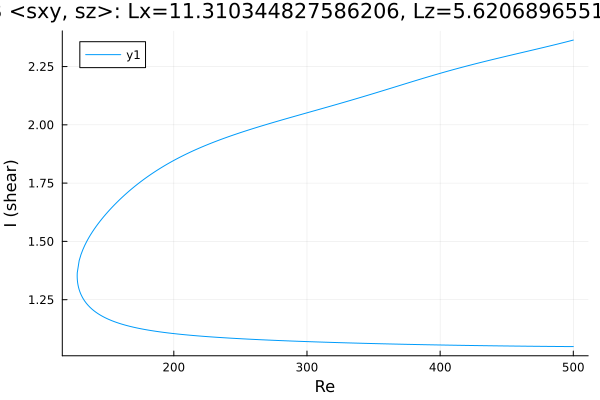

Values plotted in this chart, from the file beside it:
Re, shear
500.0, 1.049
498.7, 1.049
497.3, 1.049
495.9, 1.049
494.4, 1.049
493, 1.049
491.6, 1.049
490.2, 1.049
488.8, 1.049
487.4, 1.049
486, 1.049
484.5, 1.049
483.1, 1.05
481.7, 1.05
480.3, 1.05
478.9, 1.05
477.5, 1.05
476.1, 1.05
474.6, 1.05
473.2, 1.05
471.8, 1.05
470.4, 1.05
469, 1.05
467.6, 1.05
466.2, 1.05
464.7, 1.051
463.3, 1.051
461.9, 1.051
460.5, 1.051
459.1, 1.051
457.7, 1.051
456.3, 1.051
454.8, 1.051
453.4, 1.051
452, 1.051
450.6, 1.051
449.2, 1.052
447.8, 1.052
446.4, 1.052
444.9, 1.052
443.5, 1.052
442.1, 1.052
440.7, 1.052
439.3, 1.052
438.4, 1.052
437, 1.052
435.6, 1.053
434.1, 1.053
432.7, 1.053
431.3, 1.053
429.9, 1.053
428.5, 1.053
427.1, 1.053
425.7, 1.053
424.2, 1.053
422.8, 1.054
421.4, 1.054
420, 1.054
418.6, 1.054
417.2, 1.054
... 531 more rows
